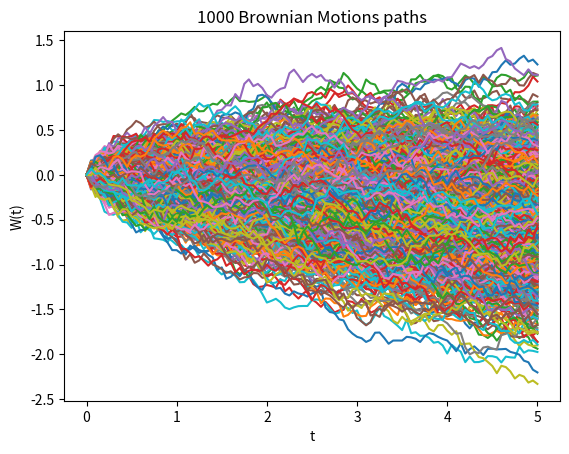

Recreate this plot in Python.
#%%
import numpy as np
import pandas as pd
import numpy.random as r
import scipy.stats as stats
import matplotlib.pyplot as plt


class BrownianMotion:


    def __init__(self, timepoints = 100, drift = 1, sigma = 1, T = 1, n_paths = 1, type = "BM"):

        if type == "BM":
            f = {}
            t = np.arange(0, T + T/timepoints, T/timepoints)
            for j in range(1, n_paths+1):
                nrand = r.standard_normal(timepoints)

                W = list(range(0,timepoints+1))
                W[0] = 0

                for i in range(1, timepoints+1):
                    W[i] = W[i-1] + sigma * np.sqrt(t[i] - t[i-1]) * nrand[i-1] + drift * (t[i] - t[i-1])

                f["BM{a}".format(a = j)] = W

            df = pd.DataFrame(f).set_index(t)    
            
            self.sim = df
            

        if type == "GBM":
            f = {}
            t = np.arange(0, T + T/timepoints , T/timepoints)
            for j in range(1, n_paths):
                nrand = r.standard_normal(timepoints)

                S = list(range(0,timepoints+1))
                S[0] = 1

                for i in range(1, timepoints+1):
                    S[i] = S[i-1] * np.exp(sigma*np.sqrt(t[i]-t[i-1])*nrand[i-1]+drift*(t[i]-t[i-1]))

                S = np.vstack(S).tolist()
                S = [item for sublist in S for item in sublist]

                f["BM{a}".format(a = j)] = W

            df = pd.DataFrame(f).set_index(t)

            self.sim = df
            

    def plot(self):
        plt.xlabel("t")
        plt.ylabel("W(t)")
        plt.title("{a} Brownian Motions paths".format(a = len(self.sim.columns)))
        if len(self.sim) > 15:
            plt.plot(self.sim)
        else:
            plt.plot(self.sim)

    def rel_hist(self, n_bins = 10):
        self.sim.iloc[-1].hist(bins = n_bins, weights=np.zeros_like(self.sim.iloc[-1]) + 1. / self.sim.iloc[-1].size)

    
x = BrownianMotion(100, -0.1, 0.25, 5, 1000)
x.plot()
    
# %%
